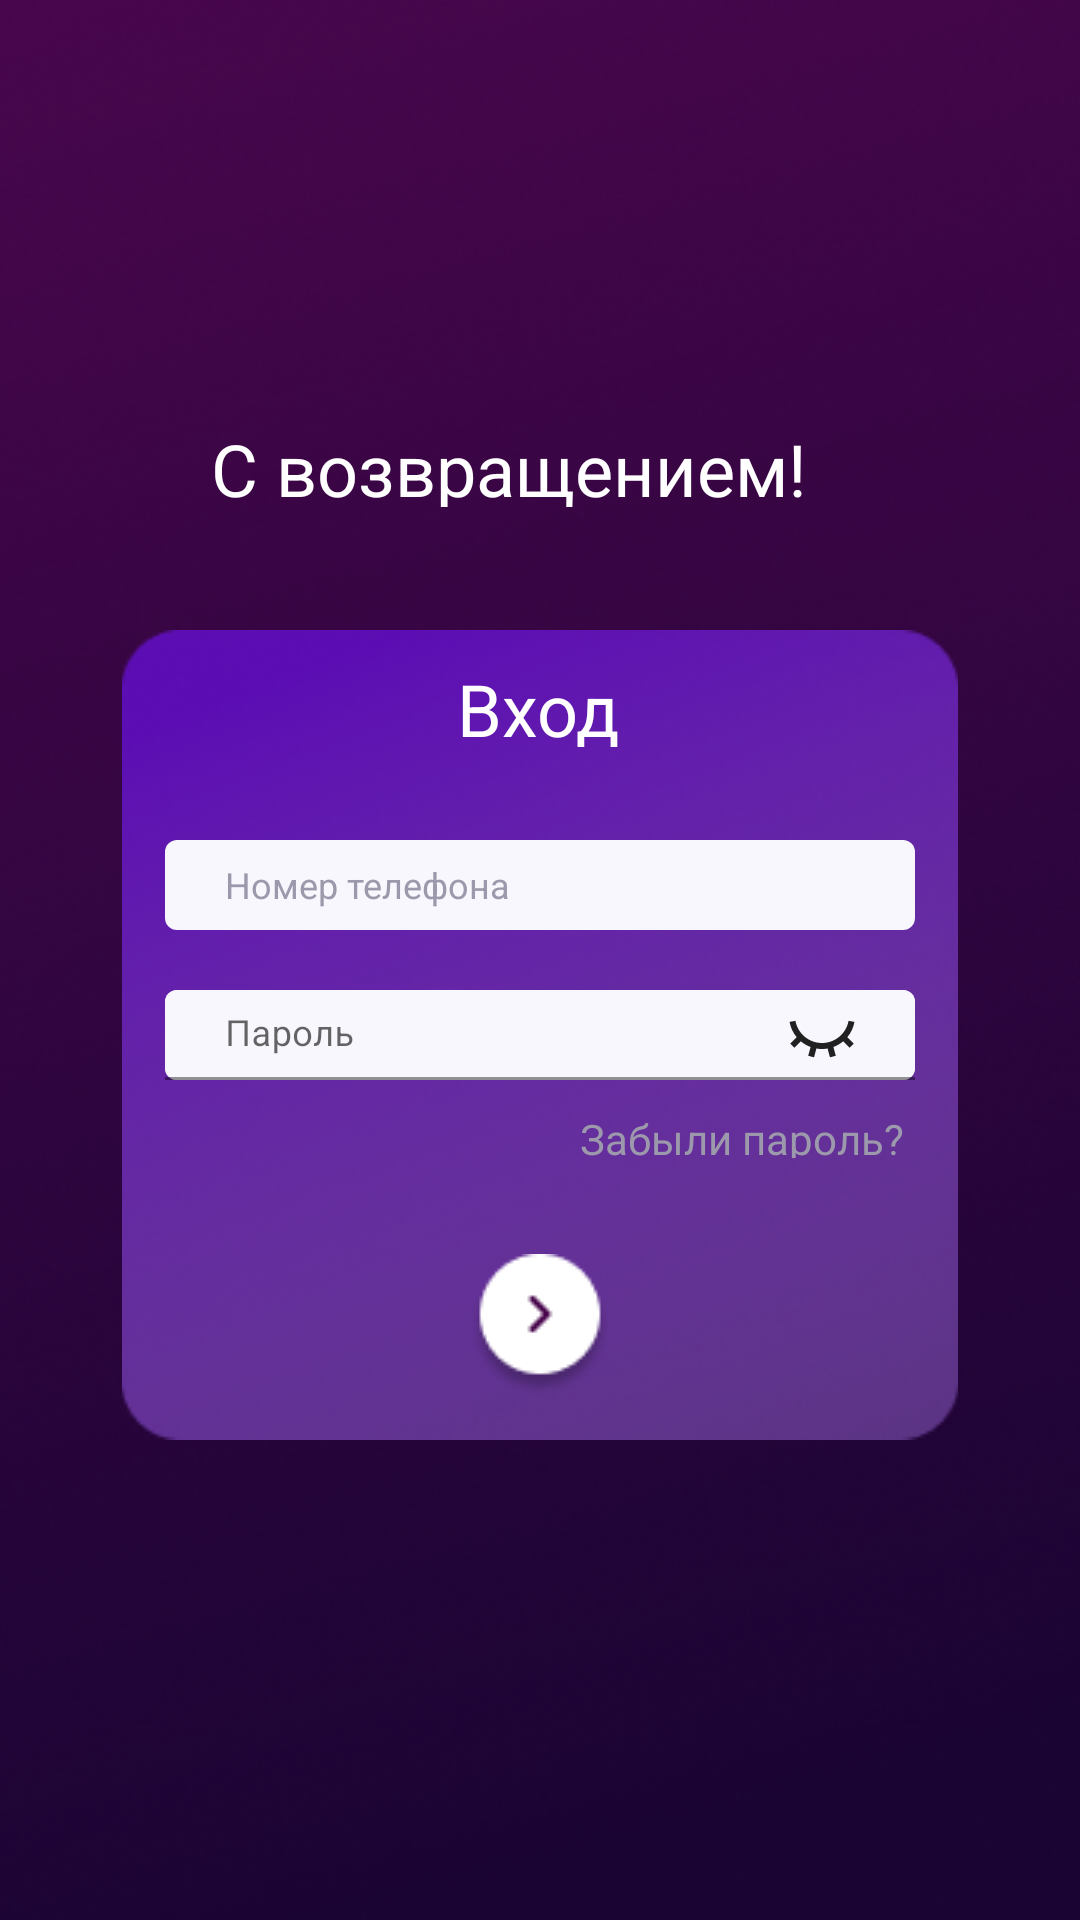

Reconstruct the res/layout file that produces this screen, plus the resources it refers to.
<!-- AndroidManifest.xml: application theme Theme.FreebieSir -->
<!-- res/layout/activity_login.xml -->
<?xml version="1.0" encoding="utf-8"?>
<RelativeLayout xmlns:android="http://schemas.android.com/apk/res/android"
    xmlns:app="http://schemas.android.com/apk/res-auto"
    xmlns:tools="http://schemas.android.com/tools"
    android:layout_width="match_parent"
    android:layout_height="match_parent"
    android:background="@drawable/background"
    tools:context=".Login">

    <ImageView
        android:id="@+id/kva_login"
        android:layout_width="280dp"
        android:layout_height="270dp"
        android:layout_centerHorizontal="true"
        android:src="@drawable/kva"
        android:translationY="210dp" />

    <EditText
        android:id="@+id/login_phone_input"
        android:layout_width="250dp"
        android:layout_height="30dp"
        android:layout_centerHorizontal="true"
        android:background="@drawable/input"
        android:hint="Номер телефона"
        android:inputType="number"
        android:paddingLeft="20dp"
        android:textColor="@color/black"
        android:textColorHint="#9D99AC"
        android:textSize="12dp"
        android:translationY="280dp"

        tools:ignore="TouchTargetSizeCheck,TouchTargetSizeCheck" />


    <com.google.android.material.textfield.TextInputLayout
        android:layout_width="250dp"
        android:layout_height="30dp"
        android:layout_centerHorizontal="true"
        android:background="@drawable/input"
        android:translationY="330dp"

       >

        <EditText
            android:id="@+id/login_password_input"
            android:layout_width="250dp"
            android:layout_height="30dp"
            android:layout_centerHorizontal="true"
            android:background="@drawable/input"
            android:drawableRight="@drawable/ic_icon_pass"
            android:hint="Пароль"
            android:inputType="textPassword"
            android:paddingLeft="20dp"
            android:paddingTop="12dp"
            android:paddingRight="20dp"
            android:textColor="@color/black"
            android:textColorHint="#9D99AC"
            android:textSize="12dp"


            tools:ignore="TouchTargetSizeCheck" />
    </com.google.android.material.textfield.TextInputLayout>

    <TextView
        android:id="@+id/login_txt"
        android:layout_width="219dp"
        android:layout_height="29dp"
        android:layout_centerHorizontal="true"
        android:text="С возвращением!"
        android:textColor="@color/white"
        android:textSize="24dp"
        android:translationY="140dp" />

    <TextView
        android:id="@+id/vxod"
        android:layout_width="55dp"
        android:layout_height="29dp"
        android:layout_centerHorizontal="true"
        android:text="Вход"
        android:textColor="@color/white"
        android:textSize="24dp"
        android:translationY="220dp" />

    <TextView
        android:id="@+id/forgot_pass"
        android:layout_width="110dp"
        android:layout_height="16dp"
        android:text="Забыли пароль?"
        android:textColor="#9D99AC"
        android:translationX="580px"
        android:translationY="370dp" />

    <ImageButton
        android:id="@+id/image_login_Button"
        android:layout_width="wrap_content"
        android:layout_height="wrap_content"
        android:layout_centerHorizontal="true"
        android:layout_marginStart="16dp"
        android:layout_marginLeft="16dp"
        android:layout_marginTop="8dp"
        android:background="@null"
        android:src="@drawable/btn_login"
        android:translationY="410dp"
        app:layout_constraintStart_toStartOf="parent"
        tools:ignore="SpeakableTextPresentCheck,SpeakableTextPresentCheck" />


</RelativeLayout>
<!-- resources referenced by this layout -->
<resources>
  <color name="black">#FF000000</color>
  <color name="white">#FFFFFFFF</color>
  <!-- drawable background: png bitmap (drawable, 189521 bytes) -->
  <!-- drawable btn_login: png bitmap (drawable, 1693 bytes) -->
  <!-- drawable ic_icon_pass (drawable) -->
  <vector xmlns:android="http://schemas.android.com/apk/res/android"
      android:width="22dp"
      android:height="13dp"
      android:viewportWidth="22"
      android:viewportHeight="13">
    <path
        android:pathData="M8.3418,12.782L6.4108,12.264L7.1978,9.325C6.0198,8.8905 4.9249,8.2573 3.9608,7.453L1.8078,9.607L0.3928,8.192L2.5468,6.039C1.3309,4.5827 0.5139,2.8358 0.1758,0.969L2.1438,0.61C2.9028,4.812 6.5788,8 10.9998,8C15.4198,8 19.0968,4.812 19.8558,0.61L21.8238,0.968C21.4861,2.835 20.6695,4.5823 19.4538,6.039L21.6068,8.192L20.1918,9.607L18.0388,7.453C17.0747,8.2573 15.9798,8.8905 14.8018,9.325L15.5888,12.265L13.6578,12.782L12.8698,9.842C11.6321,10.0541 10.3674,10.0541 9.1298,9.842L8.3418,12.782Z"
        android:fillColor="#212121"/>
  </vector>
  <!-- drawable input (drawable) -->
  <?xml version="1.0" encoding="utf-8"?>
  <shape xmlns:android="http://schemas.android.com/apk/res/android">
  
      <solid
          android:color="@color/gray"
          ></solid>
      <corners
  
          android:radius="4dp"
          ></corners>
  
  </shape>
  <!-- drawable kva: png bitmap (drawable, 82554 bytes) -->
  <style name="Theme.FreebieSir" parent="Theme.MaterialComponents.DayNight.NoActionBar">
          
          <item name="colorPrimary">@color/purple_500</item>
          <item name="colorPrimaryVariant">@color/purple_700</item>
          <item name="colorOnPrimary">@color/white</item>
          
          <item name="colorSecondary">@color/teal_200</item>
          <item name="colorSecondaryVariant">@color/teal_700</item>
          <item name="colorOnSecondary">@color/black</item>
          
          <item name="android:statusBarColor" tools:targetApi="l">?attr/colorPrimaryVariant</item>
          
      </style>
  <color name="gray">#F7F7FD</color>
  <color name="purple_500">#190433</color>
  <color name="purple_700">#6510D0</color>
  <color name="teal_200">#B17BF5</color>
  <color name="teal_700">#48064C</color>
</resources>
